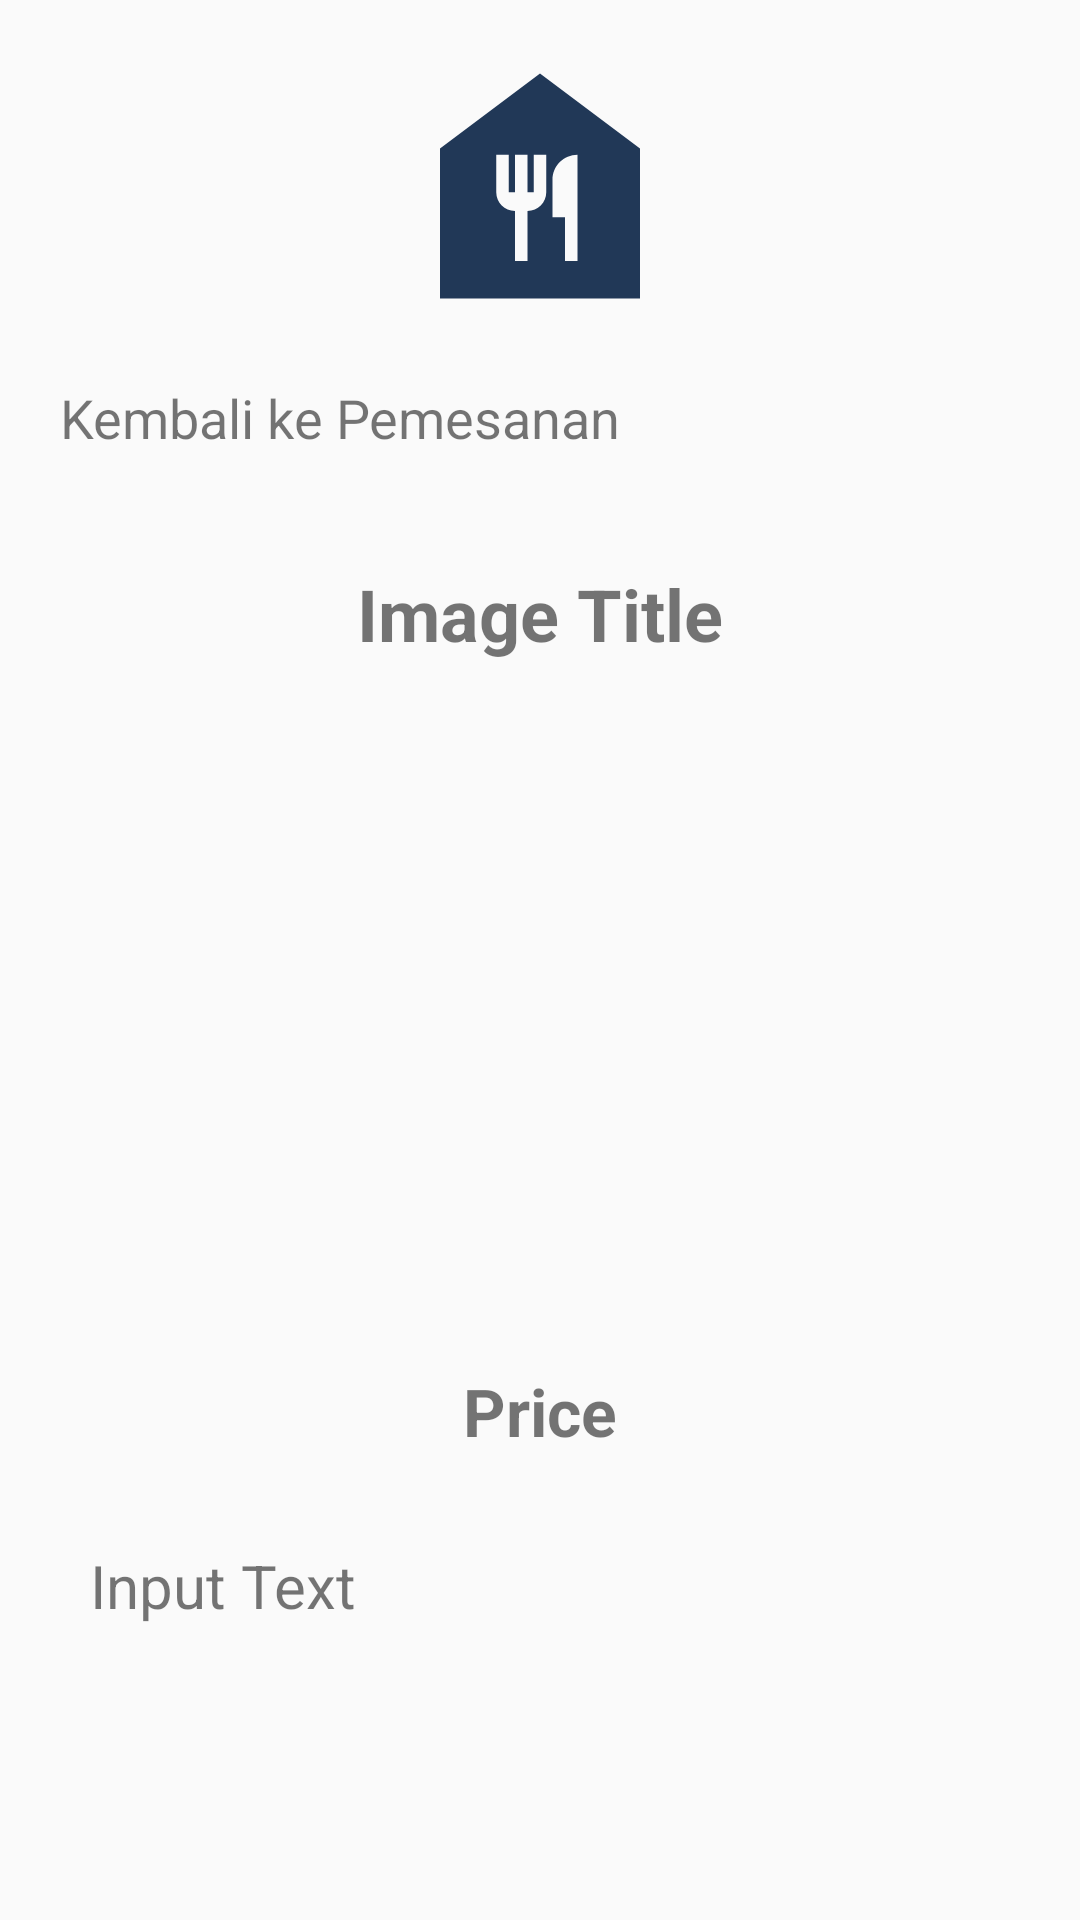

Reconstruct the res/layout file that produces this screen, plus the resources it refers to.
<!-- AndroidManifest.xml: application theme Theme.AppCompat.Light.NoActionBar -->
<!-- res/layout/activity_saladbowl.xml -->
<?xml version="1.0" encoding="utf-8"?>
<LinearLayout xmlns:android="http://schemas.android.com/apk/res/android"
    xmlns:app="http://schemas.android.com/apk/res-auto"
    xmlns:tools="http://schemas.android.com/tools"
    android:layout_width="match_parent"
    android:layout_height="match_parent"
    android:orientation="vertical"
    tools:context=".saladbowl">


    <ImageView
        android:id="@+id/imageView2"
        android:layout_width="100dp"
        android:layout_height="100dp"
        android:layout_marginTop="12dp"
        android:layout_gravity="center"
        app:srcCompat="@drawable/ic_baseline_food_bank_24" />

    <TextView
        android:id="@+id/back_button"
        android:layout_width="wrap_content"
        android:layout_height="wrap_content"
        android:text="@string/kembali_ke_pemesanan"
        android:textSize="18dp"
        android:layout_marginLeft="20dp"
        android:layout_marginTop="15dp"
        android:layout_marginBottom="15dp"
        android:clickable="true"
        />

    <TextView
        android:id="@+id/food_name"
        android:layout_width="wrap_content"
        android:layout_height="wrap_content"
        android:layout_marginTop="22dp"
        android:layout_marginBottom="5dp"
        android:text="Image Title"
        android:layout_gravity="center"
        android:textSize="24sp"
        android:textStyle="bold"/>

    <ImageView
        android:id="@+id/food_image"
        android:layout_width="200dp"
        android:layout_height="200dp"
        android:scaleType="centerCrop"
        android:layout_gravity="center"
        android:layout_marginVertical="10dp"
        app:srcCompat="@drawable/gettyimages_1293479617" />

    <TextView
        android:id="@+id/food_price"
        android:layout_width="wrap_content"
        android:layout_height="wrap_content"
        android:text="Price"
        android:layout_gravity="center"
        android:textSize="22sp"
        android:textStyle="bold"
        android:layout_marginTop="10dp"
        />
    <TextView
        android:id="@+id/food_desc"
        android:layout_width="300dp"
        android:layout_height="wrap_content"
        android:layout_marginTop="30dp"
        android:layout_gravity="center"
        android:textSize="20dp"
        android:textFontWeight="600"
        android:text="Input Text"
        />

</LinearLayout>
<!-- resources referenced by this layout -->
<resources>
  <!-- drawable ic_baseline_food_bank_24 (drawable) -->
  <vector android:height="24dp" android:tint="#213857"
      android:viewportHeight="24" android:viewportWidth="24"
      android:width="24dp" xmlns:android="http://schemas.android.com/apk/res/android">
      <path android:fillColor="@android:color/white" android:pathData="M12,3L4,9v12h16V9L12,3zM12.5,12.5c0,0.83 -0.67,1.5 -1.5,1.5v4h-1v-4c-0.83,0 -1.5,-0.67 -1.5,-1.5v-3h1v3H10v-3h1v3h0.5v-3h1V12.5zM15,18h-1v-3.5h-1v-3c0,-1.1 0.9,-2 2,-2V18z"/>
  </vector>
  <string name="kembali_ke_pemesanan">Kembali ke Pemesanan</string>
</resources>
